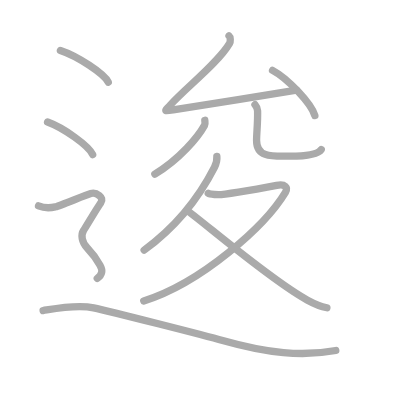
t = 0.00 s
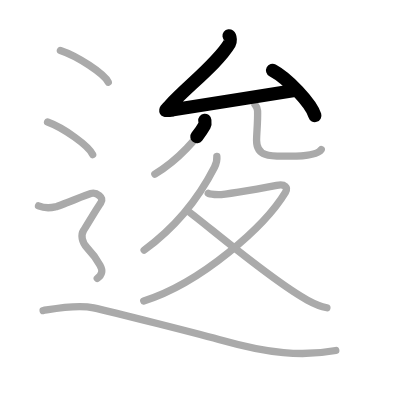
t = 2.25 s
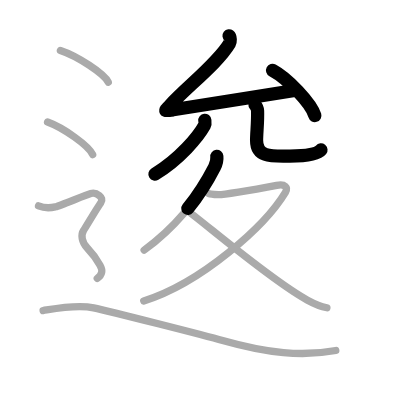
t = 4.50 s
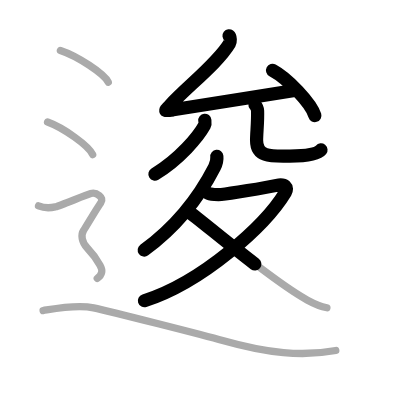
t = 6.50 s
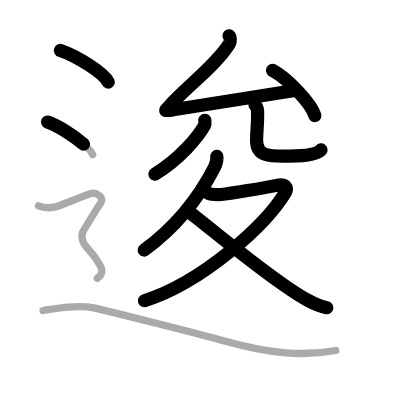
t = 8.75 s
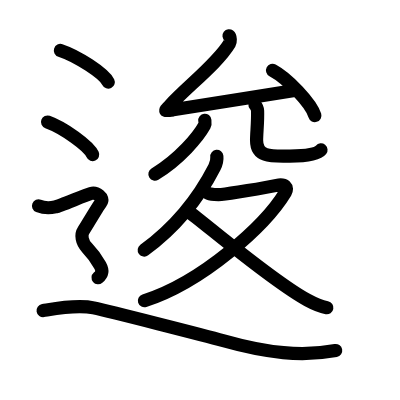
t = 11.00 s

The animated SVG that drew these frames (rendered in a browser with its animation timeline set to each time). Animation: 11 SMIL elements (animate=11); one cycle of 11.00 s.

<?xml version="1.0" standalone="no"?>
<!DOCTYPE svg PUBLIC "-//W3C//DTD SVG 1.1//EN"   "http://www.w3.org/Graphics/SVG/1.1/DTD/svg11.dtd">
<svg width="400px" height="400px"  version="1.1" xmlns="http://www.w3.org/2000/svg">
  <defs>
    <marker id="Triangle" viewBox="0 0 10 10" refX="0" refY="5" markerUnits="strokeWidth" markerWidth="3" style="stroke-opacity:0%;fill:#aaaaaa;" markerHeight="2" orient="auto">
      <path d="M 0 0 L 10 5 L 0 10 z" />
    </marker>
    
    <marker id="Arrow" viewBox="0 0 10 10" refX="5" refY="5" markerUnits="strokeWidth" markerWidth="1.8" style="stroke-opacity:0%;fill:#770000;" markerHeight="2" orient="auto">
      <path d="M 0 4 L 6 4 L 4 1 L 10 5 L 4 9 L 6 6 L 0 6 z" />
        <circle cx="5" cy="5" r="5" />
      </marker>
    
    <marker id="TriangleRed" viewBox="0 0 10 10" refX="0" refY="5" markerUnits="strokeWidth" markerWidth="3" style="stroke-opacity:0%;fill:#CC0000;" markerHeight="2" orient="auto">
      <path d="M 0 0 L 10 5 L 0 10 z" />
    </marker>
    
    <marker id="ArrowRed" viewBox="0 0 10 10" refX="5" refY="5" markerUnits="strokeWidth" markerWidth="1.8" style="stroke-opacity:0%;fill:#CC0000;" markerHeight="2" orient="auto">
      <path d="M 0 4 L 6 4 L 4 1 L 10 5 L 4 9 L 6 6 L 0 6 z" />
        <circle cx="5" cy="5" r="5" />
      </marker>
    
  </defs>
  
  <path style="fill:#ffffff; fill-opacity:100%; fill-rule:evenodd; stroke-width:0;" d="M 0 0 L 400px 0 L 400px 400px L 0 400px L 0 0" />

  <g transform="scale(3.6697247706422 3.6697247706422)">
<path style="fill:none; fill-opacity:0%; fill-rule:evenodd; stroke:#aaaaaa; stroke-opacity:100%; stroke-width: 1.5pt; stroke-linejoin:round; stroke-linecap:round;" d="M62.41 9.75c0.44 0.34 0.41 1.63 0.15 2.07c-3.24 5.47-11.8 11.96-16.24 16.89c-1.43 1.59-1.88 1.65 0.88 1.22c8.56-1.33 24.19-3.84 33.6-5.34"></path>
<path style="fill:none; fill-opacity:0%; fill-rule:evenodd; stroke:#aaaaaa; stroke-opacity:100%; stroke-width: 1.5pt; stroke-linejoin:round; stroke-linecap:round;" d="M74.27 19.18c4.07 2.17 10.51 8.94 11.53 12.32"></path>
<path style="fill:none; fill-opacity:0%; fill-rule:evenodd; stroke:#aaaaaa; stroke-opacity:100%; stroke-width: 1.5pt; stroke-linejoin:round; stroke-linecap:round;" d="M55.81 32.78c0.04 0.35 0.18 0.92-0.08 1.39C54 37.3 49 43.32 42.2 47.46"></path>
<path style="fill:none; fill-opacity:0%; fill-rule:evenodd; stroke:#aaaaaa; stroke-opacity:100%; stroke-width: 1.5pt; stroke-linejoin:round; stroke-linecap:round;" d="M69.48 28.53c0.38 0.44 0.68 0.96 0.71 1.65c0.1 3.05-0.27 6-0.27 8.08c0 4.84 4.57 4.29 9.07 4.29c4.75 0 7.7-0.59 8.54-1.79"></path>
<path style="fill:none; fill-opacity:0%; fill-rule:evenodd; stroke:#aaaaaa; stroke-opacity:100%; stroke-width: 1.5pt; stroke-linejoin:round; stroke-linecap:round;" d="M59.09 42.63c0.06 0.6-0.23 2.14-0.64 2.93c-2.88 5.63-8.41 14.71-19.17 22.59"></path>
<path style="fill:none; fill-opacity:0%; fill-rule:evenodd; stroke:#aaaaaa; stroke-opacity:100%; stroke-width: 1.5pt; stroke-linejoin:round; stroke-linecap:round;" d="M56.75 52.68c0.5 0.35 2.83 0.4 3.55 0.33c2.37-0.23 11.71-1.79 15.09-2.5c2.32-0.49 3.15 0.61 2.39 1.89C72.25 61.56 55 76.99 39.17 82"></path>
<path style="fill:none; fill-opacity:0%; fill-rule:evenodd; stroke:#aaaaaa; stroke-opacity:100%; stroke-width: 1.5pt; stroke-linejoin:round; stroke-linecap:round;" d="M51.31 57.6C56 61 74 76.5 83.8 81.8c1.95 1.06 3.43 1.71 5.28 2.06"></path>
<path style="fill:none; fill-opacity:0%; fill-rule:evenodd; stroke:#aaaaaa; stroke-opacity:100%; stroke-width: 1.5pt; stroke-linejoin:round; stroke-linecap:round;" d="M16.46 13.75c4.6 1.52 11.89 6.26 13.04 8.63"></path>
<path style="fill:none; fill-opacity:0%; fill-rule:evenodd; stroke:#aaaaaa; stroke-opacity:100%; stroke-width: 1.5pt; stroke-linejoin:round; stroke-linecap:round;" d="M12.96 33.25c4.34 1.57 11.21 6.45 12.29 8.88"></path>
<path style="fill:none; fill-opacity:0%; fill-rule:evenodd; stroke:#aaaaaa; stroke-opacity:100%; stroke-width: 1.5pt; stroke-linejoin:round; stroke-linecap:round;" d="M10.5 56.11c2.25 0.9 3.75 0.45 4.75 0.22c1-0.22 8-3.14 9.5-3.59c1.5-0.45 3.75 1.12 2.75 2.47c-1 1.35-4 6.5-4.75 7.63c-0.75 1.12-0.5 3.14 1 4.71c1.5 1.57 2.75 3.36 3.5 4.71C28 73.6 28 74.73 26.5 75.85c"></path>
<path style="fill:none; fill-opacity:0%; fill-rule:evenodd; stroke:#aaaaaa; stroke-opacity:100%; stroke-width: 1.5pt; stroke-linejoin:round; stroke-linecap:round;" d="M11.75 84.63c3.06-0.5 9.17-1.73 13.76-0.74c4.59 0.99 30.65 7.62 35.16 8.9c12.23 3.46 21.66 4.45 30.83 2.72"></path>

<path style="fill:none; fill-opacity:0%; fill-rule:evenodd; stroke:#000000; stroke-opacity:100%; stroke-width: 2.7pt; stroke-linejoin:round; stroke-linecap:round;" d="M62.41 9.75c0.44 0.34 0.41 1.63 0.15 2.07c-3.24 5.47-11.8 11.96-16.24 16.89c-1.43 1.59-1.88 1.65 0.88 1.22c8.56-1.33 24.19-3.84 33.6-5.34" pathLength="100" stroke-dashoffset="100" stroke-dasharray="100 105"><animate id="dashAnim1" attributeName="stroke-dashoffset" from="100" to="0" dur="1s" calcMode="linear" fill="freeze"/></path>
<path style="fill:none; fill-opacity:0%; fill-rule:evenodd; stroke:#000000; stroke-opacity:100%; stroke-width: 2.7pt; stroke-linejoin:round; stroke-linecap:round;" d="M74.27 19.18c4.07 2.17 10.51 8.94 11.53 12.32" pathLength="100" stroke-dashoffset="100" stroke-dasharray="100 105"><animate id="dashAnim2" attributeName="stroke-dashoffset" from="100" to="0" dur="1s" calcMode="linear" begin="dashAnim1.end" fill="freeze"/></path>
<path style="fill:none; fill-opacity:0%; fill-rule:evenodd; stroke:#000000; stroke-opacity:100%; stroke-width: 2.7pt; stroke-linejoin:round; stroke-linecap:round;" d="M55.81 32.78c0.04 0.35 0.18 0.92-0.08 1.39C54 37.3 49 43.32 42.2 47.46" pathLength="100" stroke-dashoffset="100" stroke-dasharray="100 105"><animate id="dashAnim3" attributeName="stroke-dashoffset" from="100" to="0" dur="1s" calcMode="linear" begin="dashAnim2.end" fill="freeze"/></path>
<path style="fill:none; fill-opacity:0%; fill-rule:evenodd; stroke:#000000; stroke-opacity:100%; stroke-width: 2.7pt; stroke-linejoin:round; stroke-linecap:round;" d="M69.48 28.53c0.38 0.44 0.68 0.96 0.71 1.65c0.1 3.05-0.27 6-0.27 8.08c0 4.84 4.57 4.29 9.07 4.29c4.75 0 7.7-0.59 8.54-1.79" pathLength="100" stroke-dashoffset="100" stroke-dasharray="100 105"><animate id="dashAnim4" attributeName="stroke-dashoffset" from="100" to="0" dur="1s" calcMode="linear" begin="dashAnim3.end" fill="freeze"/></path>
<path style="fill:none; fill-opacity:0%; fill-rule:evenodd; stroke:#000000; stroke-opacity:100%; stroke-width: 2.7pt; stroke-linejoin:round; stroke-linecap:round;" d="M59.09 42.63c0.06 0.6-0.23 2.14-0.64 2.93c-2.88 5.63-8.41 14.71-19.17 22.59" pathLength="100" stroke-dashoffset="100" stroke-dasharray="100 105"><animate id="dashAnim5" attributeName="stroke-dashoffset" from="100" to="0" dur="1s" calcMode="linear" begin="dashAnim4.end" fill="freeze"/></path>
<path style="fill:none; fill-opacity:0%; fill-rule:evenodd; stroke:#000000; stroke-opacity:100%; stroke-width: 2.7pt; stroke-linejoin:round; stroke-linecap:round;" d="M56.75 52.68c0.5 0.35 2.83 0.4 3.55 0.33c2.37-0.23 11.71-1.79 15.09-2.5c2.32-0.49 3.15 0.61 2.39 1.89C72.25 61.56 55 76.99 39.17 82" pathLength="100" stroke-dashoffset="100" stroke-dasharray="100 105"><animate id="dashAnim6" attributeName="stroke-dashoffset" from="100" to="0" dur="1s" calcMode="linear" begin="dashAnim5.end" fill="freeze"/></path>
<path style="fill:none; fill-opacity:0%; fill-rule:evenodd; stroke:#000000; stroke-opacity:100%; stroke-width: 2.7pt; stroke-linejoin:round; stroke-linecap:round;" d="M51.31 57.6C56 61 74 76.5 83.8 81.8c1.95 1.06 3.43 1.71 5.28 2.06" pathLength="100" stroke-dashoffset="100" stroke-dasharray="100 105"><animate id="dashAnim7" attributeName="stroke-dashoffset" from="100" to="0" dur="1s" calcMode="linear" begin="dashAnim6.end" fill="freeze"/></path>
<path style="fill:none; fill-opacity:0%; fill-rule:evenodd; stroke:#000000; stroke-opacity:100%; stroke-width: 2.7pt; stroke-linejoin:round; stroke-linecap:round;" d="M16.46 13.75c4.6 1.52 11.89 6.26 13.04 8.63" pathLength="100" stroke-dashoffset="100" stroke-dasharray="100 105"><animate id="dashAnim8" attributeName="stroke-dashoffset" from="100" to="0" dur="1s" calcMode="linear" begin="dashAnim7.end" fill="freeze"/></path>
<path style="fill:none; fill-opacity:0%; fill-rule:evenodd; stroke:#000000; stroke-opacity:100%; stroke-width: 2.7pt; stroke-linejoin:round; stroke-linecap:round;" d="M12.96 33.25c4.34 1.57 11.21 6.45 12.29 8.88" pathLength="100" stroke-dashoffset="100" stroke-dasharray="100 105"><animate id="dashAnim9" attributeName="stroke-dashoffset" from="100" to="0" dur="1s" calcMode="linear" begin="dashAnim8.end" fill="freeze"/></path>
<path style="fill:none; fill-opacity:0%; fill-rule:evenodd; stroke:#000000; stroke-opacity:100%; stroke-width: 2.7pt; stroke-linejoin:round; stroke-linecap:round;" d="M10.5 56.11c2.25 0.9 3.75 0.45 4.75 0.22c1-0.22 8-3.14 9.5-3.59c1.5-0.45 3.75 1.12 2.75 2.47c-1 1.35-4 6.5-4.75 7.63c-0.75 1.12-0.5 3.14 1 4.71c1.5 1.57 2.75 3.36 3.5 4.71C28 73.6 28 74.73 26.5 75.85c" pathLength="100" stroke-dashoffset="100" stroke-dasharray="100 105"><animate id="dashAnim10" attributeName="stroke-dashoffset" from="100" to="0" dur="1s" calcMode="linear" begin="dashAnim9.end" fill="freeze"/></path>
<path style="fill:none; fill-opacity:0%; fill-rule:evenodd; stroke:#000000; stroke-opacity:100%; stroke-width: 2.7pt; stroke-linejoin:round; stroke-linecap:round;" d="M11.75 84.63c3.06-0.5 9.17-1.73 13.76-0.74c4.59 0.99 30.65 7.62 35.16 8.9c12.23 3.46 21.66 4.45 30.83 2.72" pathLength="100" stroke-dashoffset="100" stroke-dasharray="100 105"><animate id="dashAnim11" attributeName="stroke-dashoffset" from="100" to="0" dur="1s" calcMode="linear" begin="dashAnim10.end" fill="freeze"/></path>

</g>

</svg>  
          
